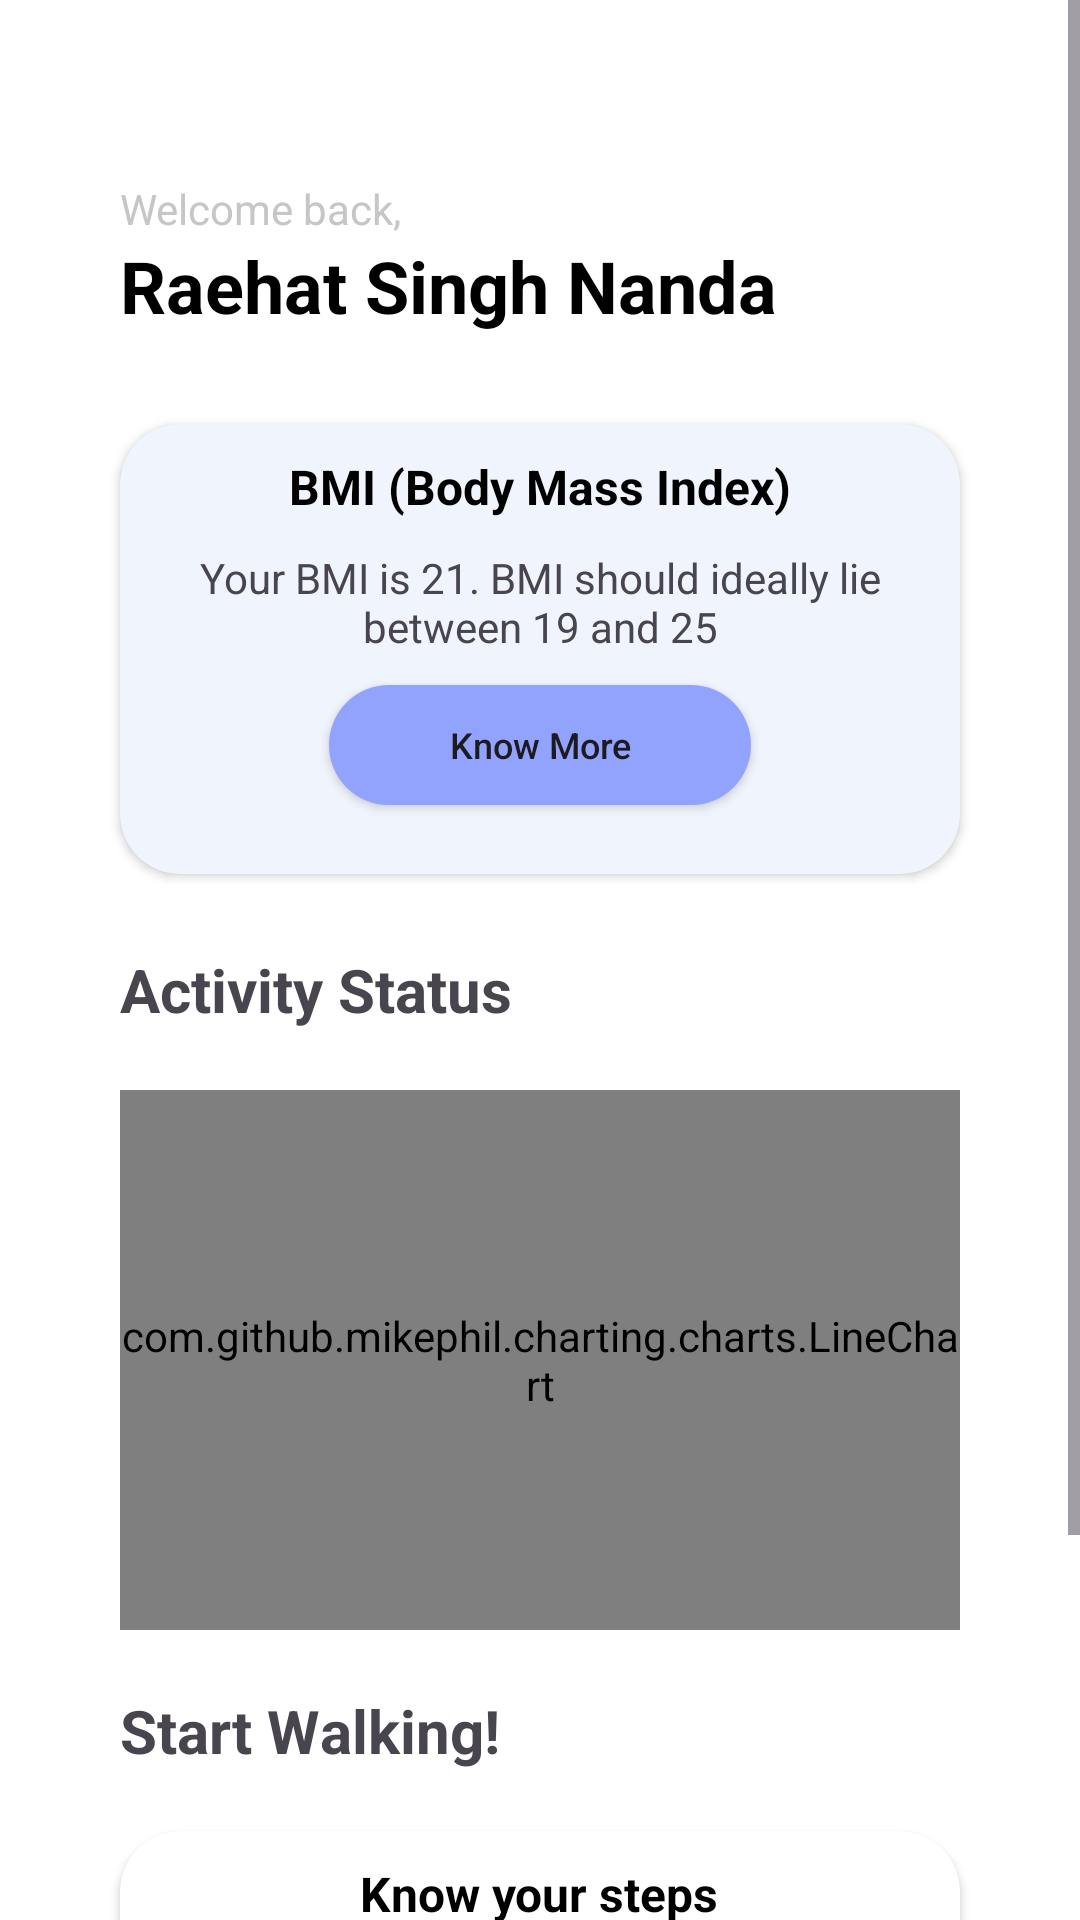

Here is an Android app screen rendered from its layout file. Give the layout XML and the strings, colors and styles it references.
<!-- AndroidManifest.xml: application theme Theme.SolanaTry2 -->
<!-- res/layout/fragment_home_page_1.xml -->
<?xml version="1.0" encoding="utf-8"?>
<LinearLayout xmlns:android="http://schemas.android.com/apk/res/android"
    android:layout_width="match_parent"
    android:layout_height="match_parent"
    xmlns:app="http://schemas.android.com/apk/res-auto"
    android:orientation="vertical"
    android:background="@color/background_color_default_for_app">

    <ScrollView
        android:layout_width="match_parent"
        android:layout_height="match_parent">

        <LinearLayout
            android:layout_width="match_parent"
            android:layout_height="match_parent"
            android:orientation="vertical">

            <TextView
                android:layout_width="wrap_content"
                android:layout_height="wrap_content"
                android:text="Welcome back,"
                android:textColor="#C6C6C6"
                android:layout_marginLeft="40dp"
                android:layout_marginTop="60dp" />

            <TextView
                android:id="@+id/user_name"
                android:layout_width="wrap_content"
                android:layout_height="wrap_content"
                android:text="Raehat Singh Nanda"
                android:layout_marginLeft="40dp"
                android:textSize="24sp"
                android:textStyle="bold"
                android:textColor="@color/text_color_default"/>

            <androidx.cardview.widget.CardView
                android:layout_width="match_parent"
                android:layout_height="150dp"
                android:layout_marginHorizontal="40dp"
                android:layout_marginTop="30dp"
                app:cardCornerRadius="20dp"
                android:backgroundTint="@color/my_card_color">

                <LinearLayout
                    android:layout_width="match_parent"
                    android:layout_height="match_parent"
                    android:orientation="vertical">

                    <TextView
                        android:layout_width="wrap_content"
                        android:layout_height="wrap_content"
                        android:text="BMI (Body Mass Index)"
                        android:layout_gravity="center_horizontal"
                        android:textColor="@color/text_color_default"
                        android:textSize="16sp"
                        android:layout_marginTop="10dp"
                        android:textStyle="bold"/>

                    <TextView
                        android:id="@+id/bmi_text"
                        android:layout_width="wrap_content"
                        android:layout_height="wrap_content"
                        android:text="Your BMI is 21. BMI should ideally lie between 19 and 25"
                        android:layout_marginTop="10dp"
                        android:textAlignment="center"
                        android:layout_marginHorizontal="20dp" />

                    <Button
                        android:id="@+id/know_more_button"
                        android:layout_width="wrap_content"
                        android:layout_height="40dp"
                        android:background="@drawable/button_design_default_circular"
                        android:layout_gravity="center_horizontal"
                        android:layout_marginTop="10dp"
                        android:text="Know More"
                        android:textAllCaps="false"
                        android:textSize="12sp"
                        android:paddingHorizontal="40dp"/>

                </LinearLayout>

            </androidx.cardview.widget.CardView>

            <TextView
                android:layout_width="wrap_content"
                android:layout_height="wrap_content"
                android:text="Activity Status"
                android:textSize="20sp"
                android:layout_marginLeft="40dp"
                android:layout_marginTop="25dp"
                android:textStyle="bold"/>

            <com.github.mikephil.charting.charts.LineChart
                android:id="@+id/activity_chart"
                android:layout_width="match_parent"
                android:layout_height="180dp"
                android:layout_marginTop="20dp"
                android:layout_marginHorizontal="40dp"/>

            <TextView
                android:layout_width="wrap_content"
                android:layout_height="wrap_content"
                android:text="Start Walking!"
                android:layout_marginLeft="40dp"
                android:textSize="20sp"
                android:textStyle="bold"
                android:layout_marginTop="20dp"/>

            <androidx.cardview.widget.CardView
                android:layout_width="match_parent"
                android:layout_height="150dp"
                android:layout_marginHorizontal="40dp"
                android:layout_marginTop="20dp"
                android:layout_marginBottom="40dp"
                app:cardCornerRadius="20sp"
                android:background="@color/my_card_color">

                <LinearLayout
                    android:layout_width="match_parent"
                    android:layout_height="match_parent"
                    android:orientation="vertical">

                    <TextView
                        android:layout_width="wrap_content"
                        android:layout_height="wrap_content"
                        android:text="Know your steps"
                        android:layout_gravity="center_horizontal"
                        android:textColor="@color/text_color_default"
                        android:textSize="16sp"
                        android:layout_marginTop="10dp"
                        android:textStyle="bold"/>

                    <TextView
                        android:layout_width="wrap_content"
                        android:layout_height="wrap_content"
                        android:text="Start walking today! Count you steps, complete tasks, and win exclusive NFTs!"
                        android:layout_marginTop="10dp"
                        android:textAlignment="center"
                        android:layout_marginHorizontal="20dp" />

                    <Button
                        android:id="@+id/start_walking"
                        android:layout_width="wrap_content"
                        android:layout_height="40dp"
                        android:background="@drawable/button_design_default_circular"
                        android:layout_gravity="center_horizontal"
                        android:layout_marginTop="10dp"
                        android:text="Start Walking"
                        android:textAllCaps="false"
                        android:textSize="12sp"
                        android:paddingHorizontal="40dp"/>

                </LinearLayout>

            </androidx.cardview.widget.CardView>

        </LinearLayout>

    </ScrollView>

</LinearLayout>
<!-- resources referenced by this layout -->
<resources>
  <color name="background_color_default_for_app">@color/white</color>
  <color name="my_card_color">#f0f4fc</color>
  <color name="text_color_default">@color/black</color>
  <!-- drawable button_design_default_circular (drawable) -->
  <?xml version="1.0" encoding="utf-8"?>
  <shape xmlns:android="http://schemas.android.com/apk/res/android"
      android:shape="rectangle">
      
      <gradient
          android:startColor="@color/default_app_color"
          android:centerColor="#92A3FD"
          android:endColor="#92A3FD"
          android:angle="100" />
      <corners
          android:radius="300dp"/>
  </shape>
  <style name="Theme.SolanaTry2" parent="Theme.AppCompat.DayNight.NoActionBar">
          
          <item name="colorPrimary">@color/white</item>
          <item name="colorPrimaryVariant">@color/purple_700</item>
          <item name="colorOnPrimary">@color/white</item>
          
          <item name="colorSecondary">@color/teal_200</item>
          <item name="colorSecondaryVariant">@color/teal_700</item>
          <item name="colorOnSecondary">@color/black</item>
          
          
      </style>
  <color name="white">#FFFFFFFF</color>
  <color name="black">#FF000000</color>
  <color name="default_app_color">#92A3FD</color>
  <color name="purple_700">#FF3700B3</color>
  <color name="teal_200">#FF03DAC5</color>
  <color name="teal_700">#FF018786</color>
</resources>
